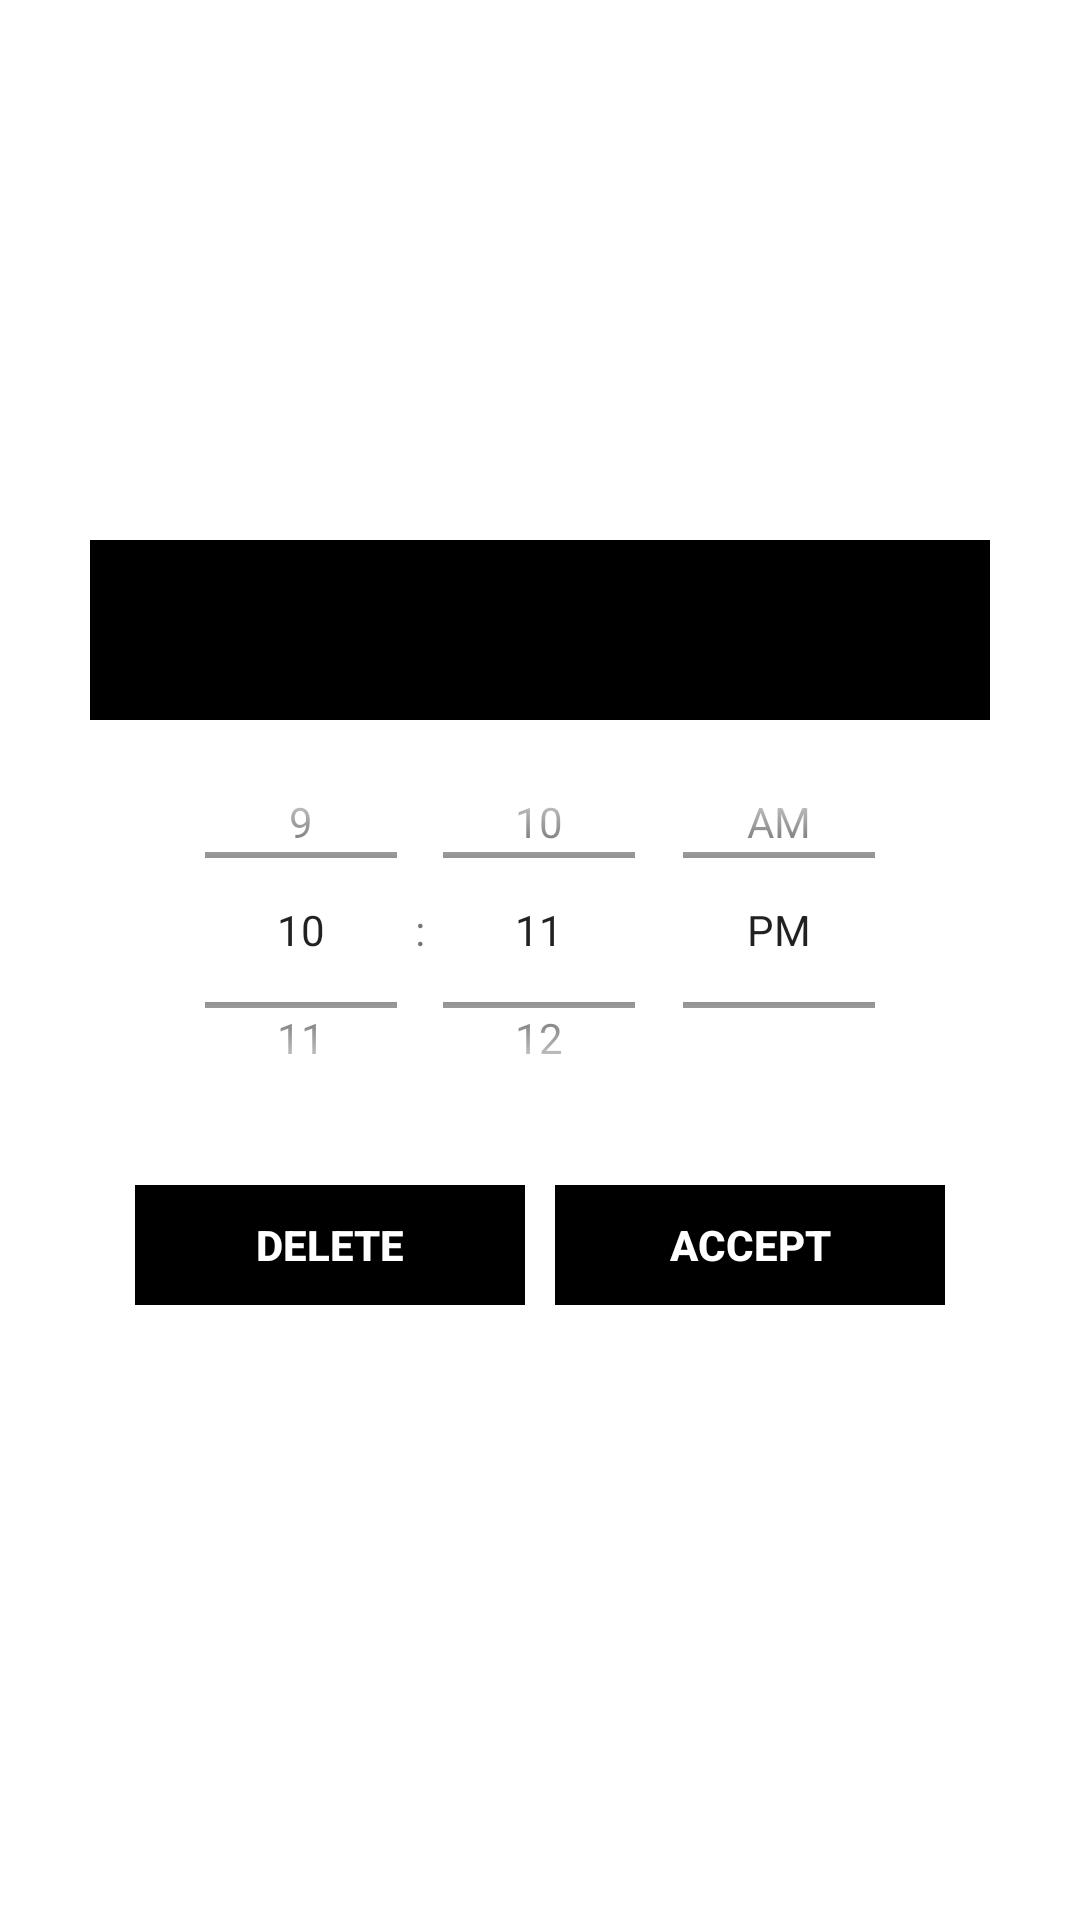

The Android layout XML behind this screen, and the referenced resources:
<!-- AndroidManifest.xml: application theme AppTheme -->
<!-- res/layout/time_picker.xml -->
<?xml version="1.0" encoding="utf-8"?>
<RelativeLayout
    android:layout_width="match_parent"
    android:layout_height="match_parent"
    android:gravity="center"
    android:background="@color/white"

    xmlns:android="http://schemas.android.com/apk/res/android">


    <TextView
        android:id="@+id/headerOfTimePicker"
        android:layout_width="300dp"
        android:layout_height="60dp"

        android:background="@color/black"
        android:gravity="center"
        android:textColor="@color/white"
        android:textSize="24sp"
        />


    <LinearLayout
        android:id="@+id/layoutWithbutton"
        android:layout_width="300dp"
        android:layout_height="80dp"
        android:gravity="center"
        android:orientation="horizontal"

        android:background="@color/white"
        android:layout_below="@+id/timePicker">

        <Button
            android:id="@+id/cancelTimePicker"
            android:layout_width="130dp"
            android:layout_height="40dp"
            android:stateListAnimator="@null"
            android:textStyle="bold"
            android:layout_marginRight="10dp"
            android:background="@color/black"
            android:textColor="@color/white"
            android:layout_marginBottom="5dp"
            android:text="@string/cancel"
            />
        <Button
            android:id="@+id/applyTimePicker"

            android:layout_width="130dp"
            android:layout_height="40dp"
            android:stateListAnimator="@null"
            android:textStyle="bold"
            android:background="@color/black"
            android:textColor="@color/white"
            android:layout_marginBottom="5dp"
            android:text="@string/accept"

            />
    </LinearLayout>


    <TimePicker
        android:id="@+id/timePicker"
        android:layout_width="300dp"
        android:layout_height="140dp"
        android:timePickerMode="spinner"
        android:scrollbarStyle="insideInset"
        android:layout_below="@+id/headerOfTimePicker"
        />

</RelativeLayout>
<!-- resources referenced by this layout -->
<resources>
  <color name="black">#000000</color>
  <color name="white">#FFFFFF</color>
  <string name="accept">Accept</string>
  <string name="cancel">Delete</string>
  <style name="AppTheme" parent="Theme.AppCompat.Light.DarkActionBar">
          
          <item name="colorPrimary">@color/colorPrimary</item>
          <item name="colorPrimaryDark">@color/colorPrimaryDark</item>
          <item name="colorAccent">@color/colorAccent</item>
      </style>
  <color name="colorPrimary">#FFFFFF</color>
  <color name="colorPrimaryDark">#000000</color>
  <color name="colorAccent">#000000</color>
</resources>
